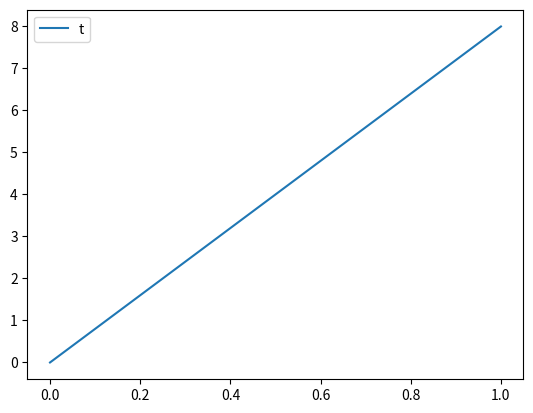

The matplotlib source for this figure: (Note: this script raises an exception after producing the figure.)
# -*- coding: utf-8 -*-
"""
Created on Thu Jun 16 00:53:38 2022

@author: Step2Victory
"""
import matplotlib.pyplot as plt
import numpy as np




def plot1d(file):
    f = open(file, 'r')
    text = f.readlines()
    for i in range(len(text)):
        y = list(map(float, text[i].split()))
        x = np.linspace(0, 1, len(y))
        plt.plot(x,y)
        plt.xlabel('r')
        plt.ylabel('$H_\phi$')
        plt.legend('numerical')
        
    
    

x = np.linspace(0, 1, 1000)
y = 8 * x
plt.plot(x,y)
plt.legend('true')

plot1d('1d.txt')
        
